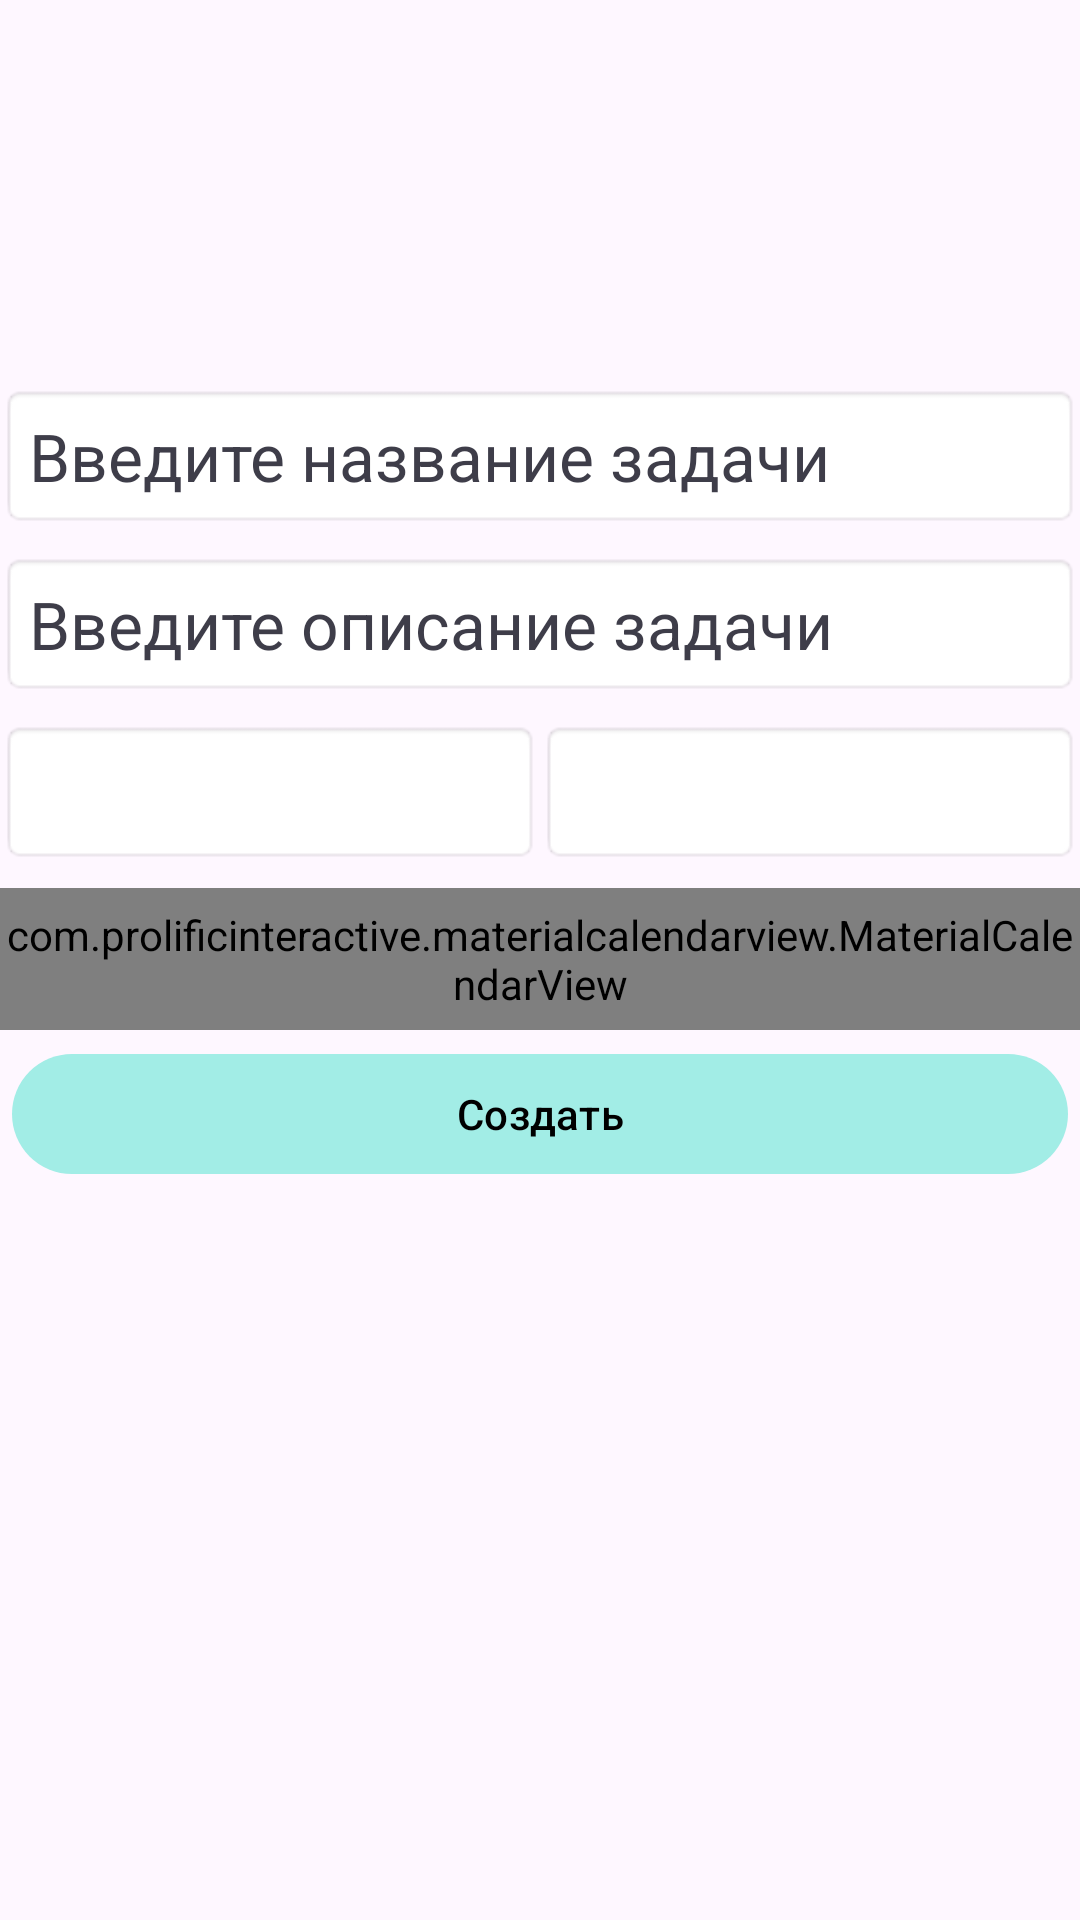

Layout XML and referenced resources for this Android screen:
<!-- AndroidManifest.xml: application theme Theme.Taskhelper -->
<!-- res/layout/activity_add_task.xml -->
<?xml version="1.0" encoding="utf-8"?>
<androidx.constraintlayout.widget.ConstraintLayout xmlns:android="http://schemas.android.com/apk/res/android"
    xmlns:app="http://schemas.android.com/apk/res-auto"
    android:layout_width="match_parent"
    android:layout_height="match_parent">

    <LinearLayout
        android:layout_width="wrap_content"
        android:layout_height="wrap_content"
        android:orientation="vertical"
        android:layout_marginTop="32dp"
        app:layout_constraintEnd_toEndOf="parent"
        app:layout_constraintStart_toStartOf="parent"
        app:layout_constraintTop_toTopOf="parent">

        <EditText
            android:layout_width="match_parent"
            android:layout_height="wrap_content"
            android:layout_gravity="center"
            android:layout_marginTop="96dp"
            android:hint="@string/enter_title_text"
            android:minWidth="48dp"
            android:minHeight="48dp"
            android:inputType="text"
            android:textColorHint="@color/hintColor"
            android:textSize="22sp"
            android:background="@android:drawable/editbox_background" />

        <EditText
            android:layout_width="match_parent"
            android:layout_height="wrap_content"
            android:layout_gravity="center"
            android:layout_marginTop="8dp"
            android:hint="@string/enter_description_text"
            android:minWidth="48dp"
            android:minHeight="48dp"
            android:inputType="text"
            android:textColorHint="@color/hintColor"
            android:textSize="22sp"
            android:background="@android:drawable/editbox_background" />

        <LinearLayout
            android:layout_width="match_parent"
            android:layout_height="match_parent"
            android:orientation="horizontal">

            <Spinner
                android:id="@+id/importanceSpinner"
                android:layout_width="0dp"
                android:layout_weight="1"
                android:layout_height="wrap_content"
                android:layout_marginTop="8dp"
                android:minWidth="48dp"
                android:minHeight="48dp"
                android:background="@android:drawable/editbox_background" />

            <Spinner
                android:id="@+id/colorSpinner"
                android:layout_width="0dp"
                android:layout_weight="1"
                android:layout_height="wrap_content"
                android:minWidth="48dp"
                android:minHeight="48dp"
                android:layout_marginTop="8dp"
                android:background="@android:drawable/editbox_background"
                />


        </LinearLayout>

        <com.prolificinteractive.materialcalendarview.MaterialCalendarView
            android:layout_width="match_parent"
            android:layout_height="wrap_content"
            android:layout_marginTop="8dp"
            android:background="@android:drawable/editbox_background"
            />

        <com.google.android.material.button.MaterialButton
            android:id="@+id/btnCreateTask"
            android:layout_width="match_parent"
            android:layout_height="wrap_content"
            android:layout_gravity="center"
            android:layout_margin="4dp"
            android:minWidth="96dp"
            android:minHeight="48dp"
            android:text="@string/create_task_text"
            android:textColor="@color/black"
            app:backgroundTint="@color/buttonColor"
            app:cornerRadius="48dp" />

    </LinearLayout>
</androidx.constraintlayout.widget.ConstraintLayout>
<!-- resources referenced by this layout -->
<resources>
  <color name="black">#FF000000</color>
  <color name="buttonColor">#A2EDE6</color>
  <color name="hintColor">#3E3D49</color>
  <string name="create_task_text">Создать</string>
  <string name="enter_description_text">Введите описание задачи</string>
  <string name="enter_title_text">Введите название задачи</string>
  <style name="Theme.Taskhelper" parent="Base.Theme.Taskhelper" />
  <style name="Base.Theme.Taskhelper" parent="Theme.Material3.DayNight.NoActionBar">
          
          
      </style>
</resources>
